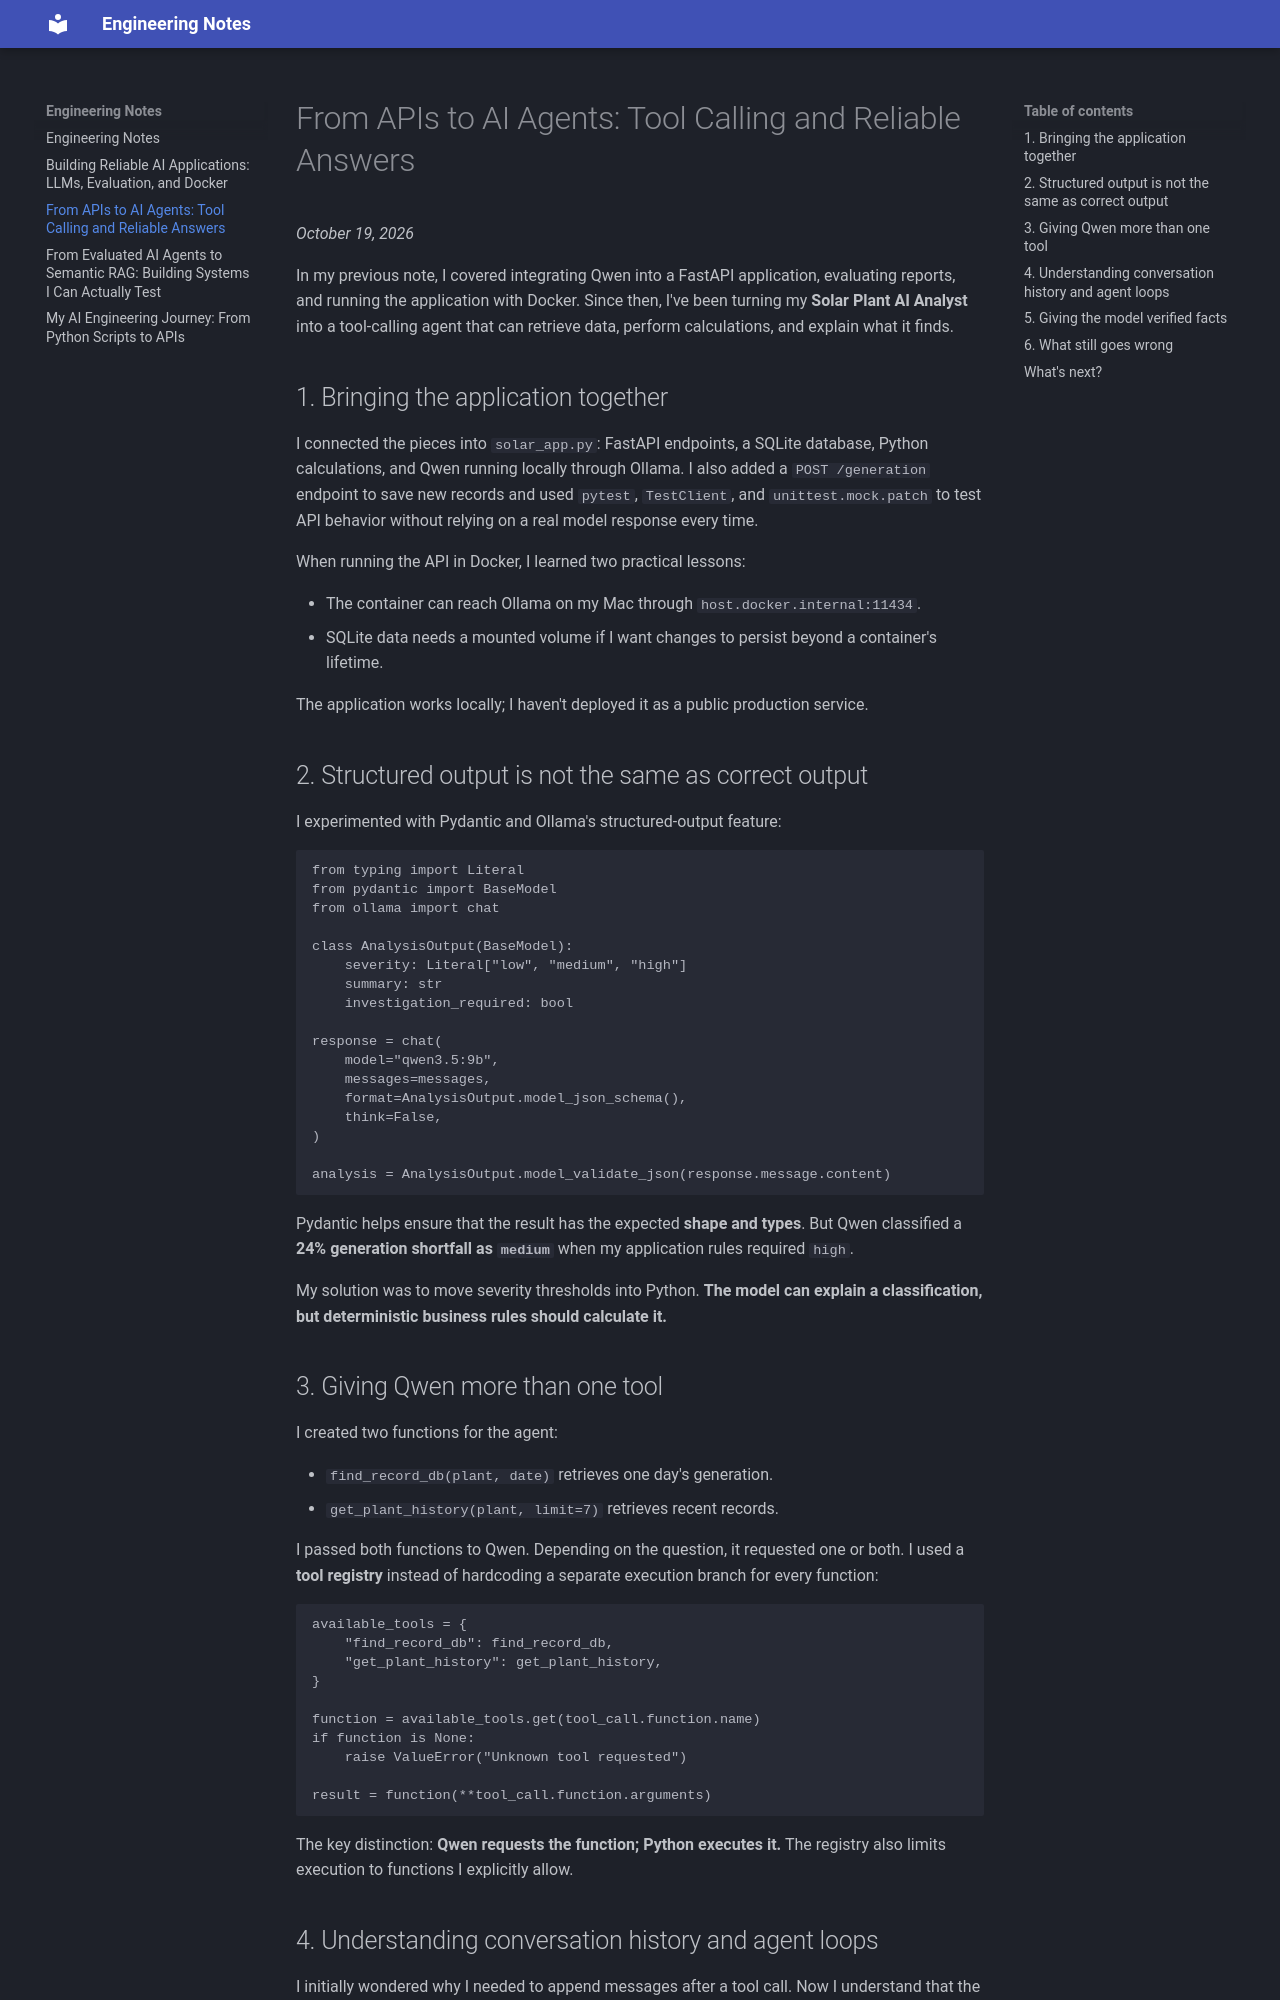

repository: arthurrnuness/engineering-notes · page: from-apis-to-ai-agents/index.html · generator: mkdocs

# From APIs to AI Agents: Tool Calling and Reliable Answers

*October 19, 2026*

In my previous note, I covered integrating Qwen into a FastAPI application, evaluating reports, and running the application with Docker. Since then, I've been turning my **Solar Plant AI Analyst** into a tool-calling agent that can retrieve data, perform calculations, and explain what it finds.

## 1. Bringing the application together

I connected the pieces into `solar_app.py`: FastAPI endpoints, a SQLite database, Python calculations, and Qwen running locally through Ollama. I also added a `POST /generation` endpoint to save new records and used `pytest`, `TestClient`, and `unittest.mock.patch` to test API behavior without relying on a real model response every time.

When running the API in Docker, I learned two practical lessons:

- The container can reach Ollama on my Mac through `host.docker.internal:11434`.
- SQLite data needs a mounted volume if I want changes to persist beyond a container's lifetime.

The application works locally; I haven't deployed it as a public production service.

## 2. Structured output is not the same as correct output

I experimented with Pydantic and Ollama's structured-output feature:

```python
from typing import Literal
from pydantic import BaseModel
from ollama import chat

class AnalysisOutput(BaseModel):
    severity: Literal["low", "medium", "high"]
    summary: str
    investigation_required: bool

response = chat(
    model="qwen3.5:9b",
    messages=messages,
    format=AnalysisOutput.model_json_schema(),
    think=False,
)

analysis = AnalysisOutput.model_validate_json(response.message.content)
```

Pydantic helps ensure that the result has the expected **shape and types**. But Qwen classified a **24% generation shortfall as `medium`** when my application rules required `high`.

My solution was to move severity thresholds into Python. **The model can explain a classification, but deterministic business rules should calculate it.**

## 3. Giving Qwen more than one tool

I created two functions for the agent:

- `find_record_db(plant, date)` retrieves one day's generation.
- `get_plant_history(plant, limit=7)` retrieves recent records.

I passed both functions to Qwen. Depending on the question, it requested one or both. I used a **tool registry** instead of hardcoding a separate execution branch for every function:

```python
available_tools = {
    "find_record_db": find_record_db,
    "get_plant_history": get_plant_history,
}

function = available_tools.get(tool_call.function.name)
if function is None:
    raise ValueError("Unknown tool requested")

result = function(**tool_call.function.arguments)
```

The key distinction: **Qwen requests the function; Python executes it.** The registry also limits execution to functions I explicitly allow.
